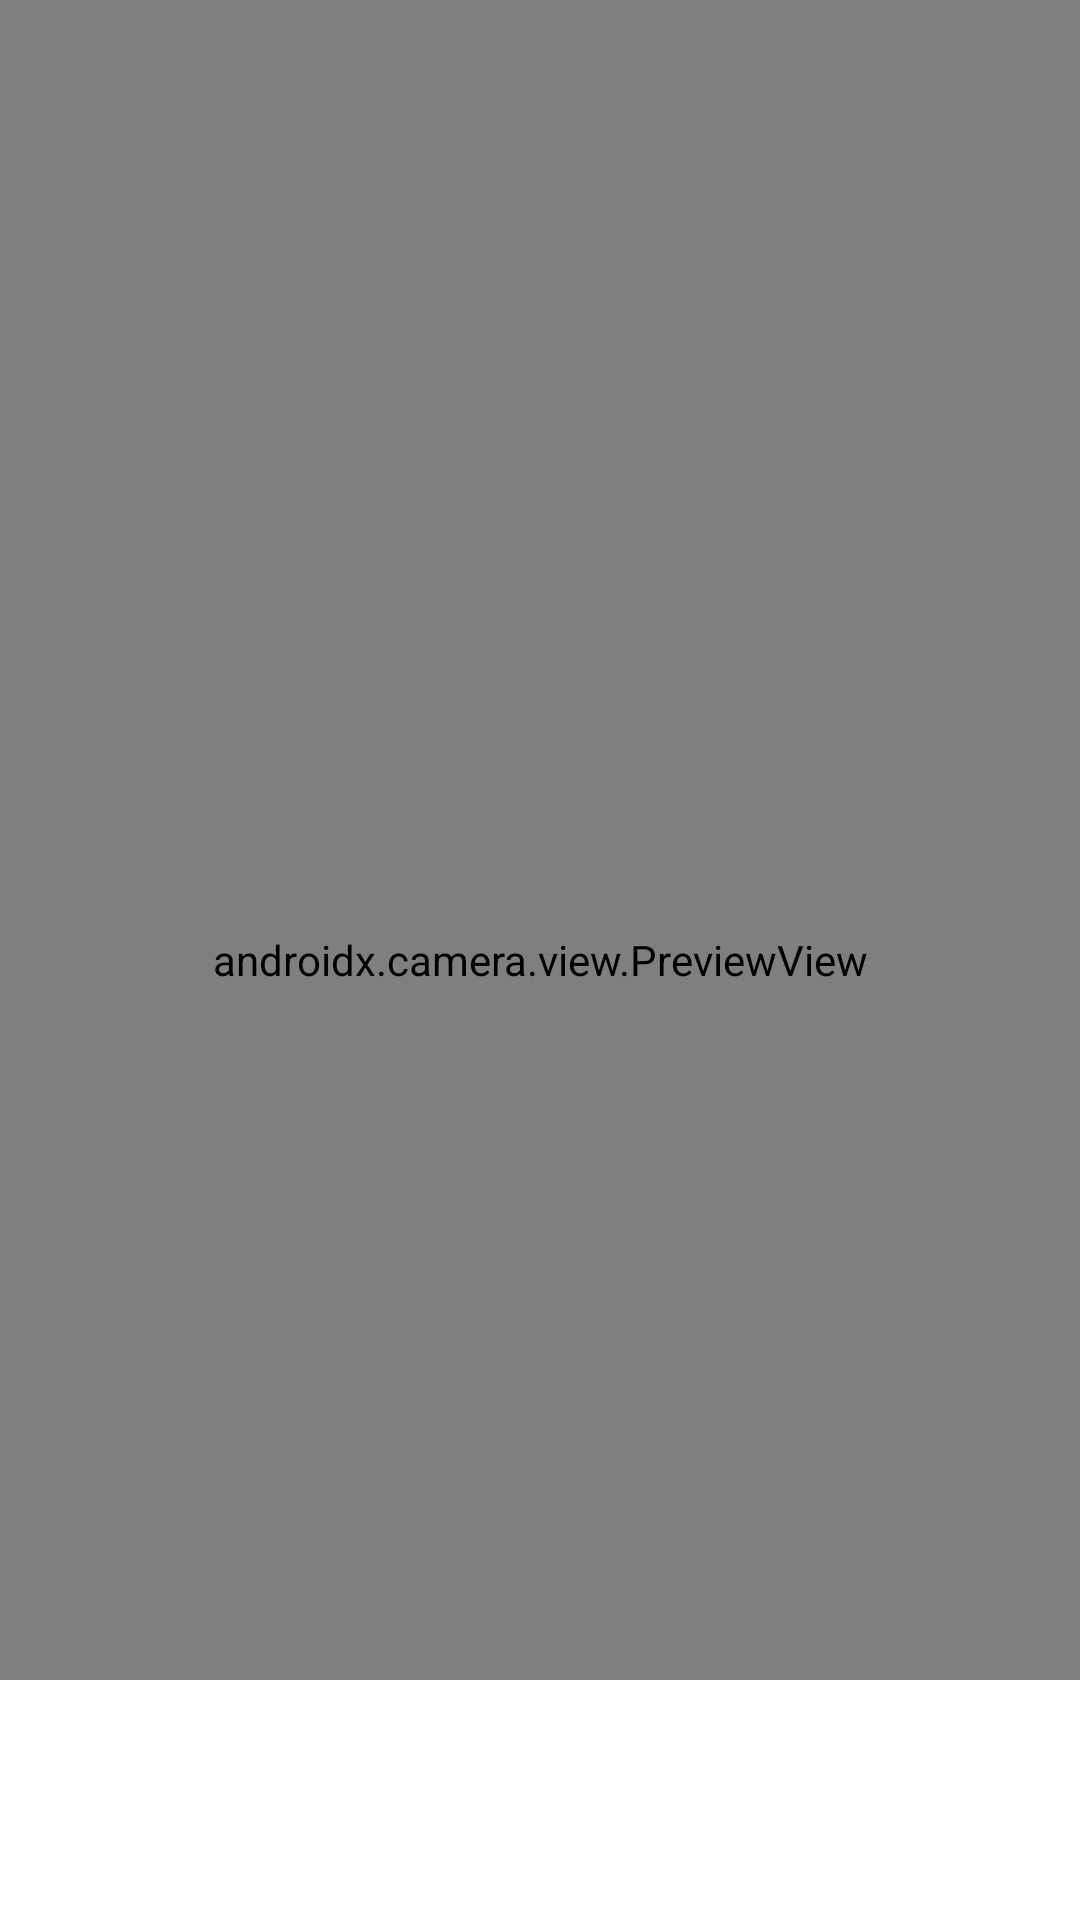

Reconstruct the res/layout file that produces this screen, plus the resources it refers to.
<!-- AndroidManifest.xml: application theme Theme.QrCodeSample -->
<!-- res/layout/activity_zxing.xml -->
<?xml version="1.0" encoding="utf-8"?>
<layout xmlns:tools="http://schemas.android.com/tools"
    xmlns:android="http://schemas.android.com/apk/res/android"
    xmlns:app="http://schemas.android.com/apk/res-auto">

    <androidx.constraintlayout.widget.ConstraintLayout
        android:layout_width="match_parent"
        android:layout_height="match_parent"
        android:background="@color/white">

        <androidx.camera.view.PreviewView
            android:id="@+id/zxing_preview"
            android:layout_width="match_parent"
            android:layout_height="match_parent" />

        <LinearLayout
            android:layout_width="match_parent"
            android:layout_height="80dp"
            android:background="@color/white"
            app:layout_constraintEnd_toEndOf="parent"
            app:layout_constraintBottom_toBottomOf="parent"
            tools:ignore="MissingConstraints">
            <TextView
                android:id="@+id/sucess_text"
                android:layout_width="wrap_content"
                android:layout_height="wrap_content"
                android:layout_marginStart="20dp"
                android:visibility="gone"
                android:textSize="15dp"
                android:layout_gravity="center_vertical"
                android:text="Read sucess : " />
            <TextView
                android:id="@+id/zxing_read_qr"
                android:layout_width="wrap_content"
                android:layout_height="wrap_content"
                android:layout_gravity="center_vertical"
                android:layout_marginStart="10dp"
                android:visibility="gone"
                android:textSize="15dp"
                android:text="https://sample.com" />
        </LinearLayout>

    </androidx.constraintlayout.widget.ConstraintLayout>
</layout>
<!-- resources referenced by this layout -->
<resources>
  <style name="Theme.QrCodeSample" parent="Base.Theme.QrCodeSample" />
  <style name="Base.Theme.QrCodeSample" parent="Theme.Material3.DayNight.NoActionBar">
          
          
      </style>
  <!-- not gathered from this repository: default colours our renderer supplied (Android Studio template values) -->
  <color name="white">#FFFFFFFF</color>
</resources>
